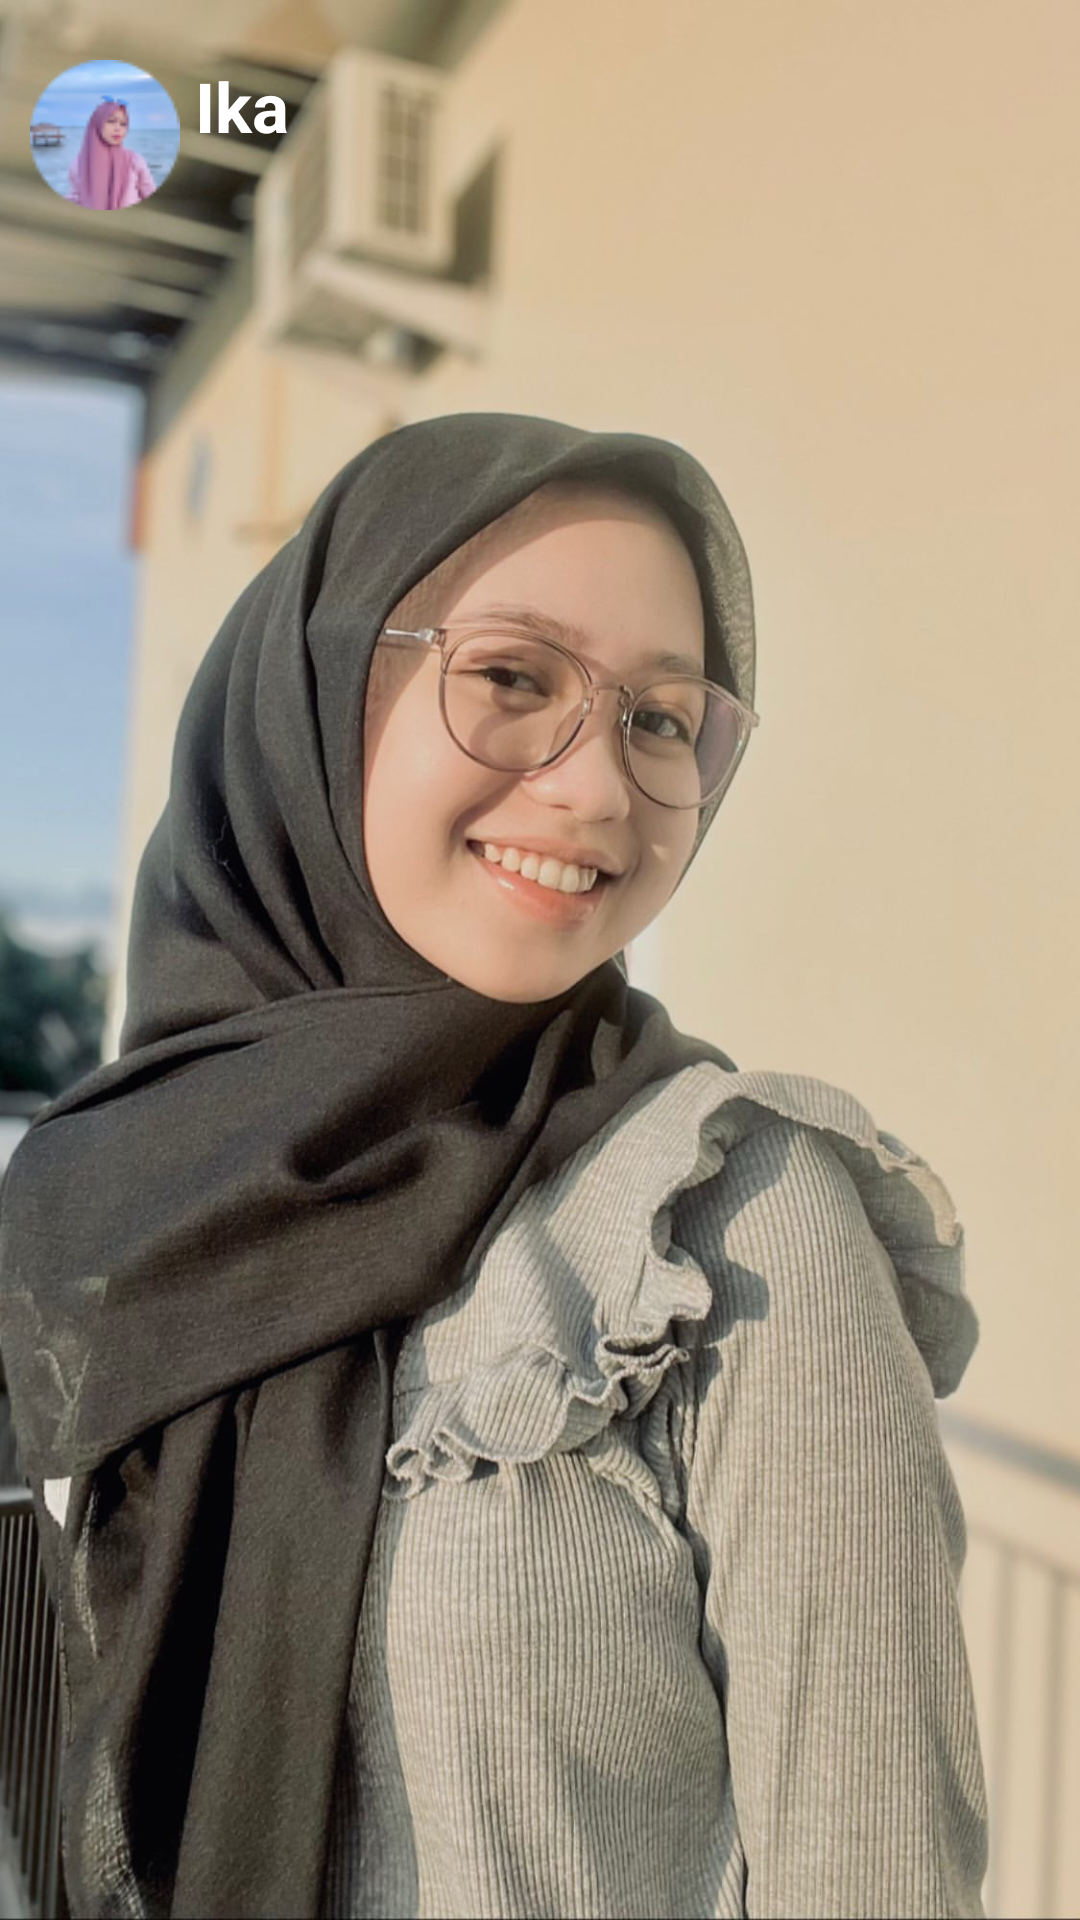

Write the Android layout XML for this screen, with the resource values it uses.
<!-- AndroidManifest.xml: application theme Theme.Hanstagram -->
<!-- res/layout/activity_story7.xml -->
<?xml version="1.0" encoding="utf-8"?>
<RelativeLayout xmlns:android="http://schemas.android.com/apk/res/android"
    xmlns:app="http://schemas.android.com/apk/res-auto"
    xmlns:tools="http://schemas.android.com/tools"
    android:layout_width="match_parent"
    android:layout_height="match_parent"
    tools:context=".Story1">

    <ImageView
        android:id="@+id/latar6"
        android:layout_width="match_parent"
        android:layout_height="match_parent"
        android:scaleType="fitXY"
        android:src="@drawable/latar5"/>

    <ImageView
        android:id="@+id/sh7"
        android:layout_width="match_parent"
        android:layout_height="match_parent"
        android:scaleType="fitXY"
        android:layout_marginBottom="0dp"
        android:src="@drawable/sh7"/>

    <LinearLayout
        android:layout_width="match_parent"
        android:layout_height="wrap_content"
        android:orientation="horizontal"
        android:layout_marginTop="20dp"
        android:layout_marginLeft="10dp">

        <ImageView
            android:layout_width="wrap_content"
            android:layout_height="wrap_content"
            android:src="@drawable/chatprofil5" />

        <TextView
            android:layout_width="wrap_content"
            android:layout_height="wrap_content"
            android:text="Ika"
            android:textSize="23dp"
            android:textStyle="bold"
            android:textColor="@color/white"
            android:layout_marginLeft="5dp"/>

    </LinearLayout>

    <ImageView
        android:layout_width="wrap_content"
        android:layout_height="wrap_content"
        android:src="@drawable/pesawat"
        android:layout_marginTop="663dp"
        android:layout_marginLeft="335dp"/>

    <ImageView
        android:layout_width="wrap_content"
        android:layout_height="wrap_content"
        android:src="@drawable/love"
        android:layout_marginTop="670dp"
        android:layout_marginLeft="15dp"/>

</RelativeLayout>
<!-- resources referenced by this layout -->
<resources>
  <color name="white">#FFFFFF</color>
  <!-- drawable chatprofil5: png bitmap (drawable, 5192 bytes) -->
  <!-- drawable latar5: png bitmap (drawable, 2597 bytes) -->
  <!-- drawable love: png bitmap (drawable, 1865 bytes) -->
  <!-- drawable pesawat: png bitmap (drawable, 7417 bytes) -->
  <!-- drawable sh7: jpg bitmap (drawable, 312869 bytes) -->
  <style name="Theme.Hanstagram" parent="Theme.AppCompat.Light.NoActionBar">
          <item name="colorPrimary">@color/white</item>
          <item name="colorSecondary">@color/purple</item>
          <item name="colorAccent">@color/black</item>
          <item name="android:windowTranslucentStatus">true</item>
          <item name="android:windowTranslucentNavigation">true</item>
      </style>
  <color name="purple">#5790DF</color>
  <color name="black">#000000</color>
</resources>
